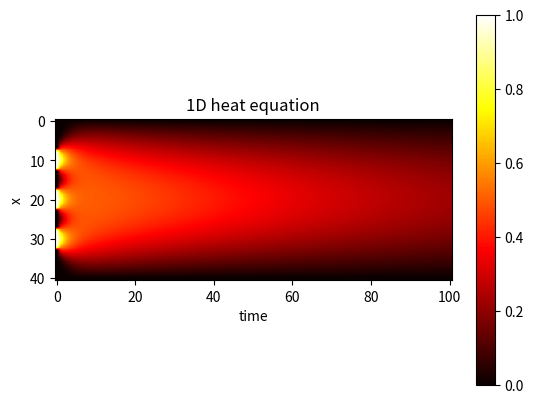

Recreate this plot in Python.
# 1D heat/diffusion equation, based on heat1e.py

import math
import numpy as np
import matplotlib.pyplot as plt

D, Nx, Nt, L, T = 1.0, 40, 500, 1.0, 0.1
t = np.linspace(0, T, num=Nt+1, dtype=float)
x = np.linspace(0, L, num=Nx+1, dtype=float)
dx = x[1] - x[0]
dt = t[1] - t[0]
r = D*dt / (dx*dx)
print ( "r = {}".format(r) )
assert r < 0.5

u = np.empty( (Nx+1,Nt+1), dtype=float )  # macierz na wszystkie wyniki

# initial condition, t=0
u[8:13,0] = 1.0
u[18:23,0] = 1.0
u[28:33,0] = 1.0

# for initial conditions in the form of hot points, boundary conditions do most
# of the job

# boundary condition, x=0 and x=L=1

# both ends are cold, the rod is wrapped with some cold material
u[0,:] = 0.0
u[Nx,:] = 0.0

# iteration/solution the linear algebraic equations
for j in range(Nt):
    u[1:-1,j+1] = r*u[:-2,j] + (1-2*r)*u[1:-1,j] + r*u[2:,j]

# visualization
print ( u )
plt.title("1D heat equation")
plt.xlabel("time") # odwrotnie!
plt.ylabel("x")

plt.imshow(u[:,::5], cmap='hot', interpolation='hamming')

plt.colorbar()
plt.show()
